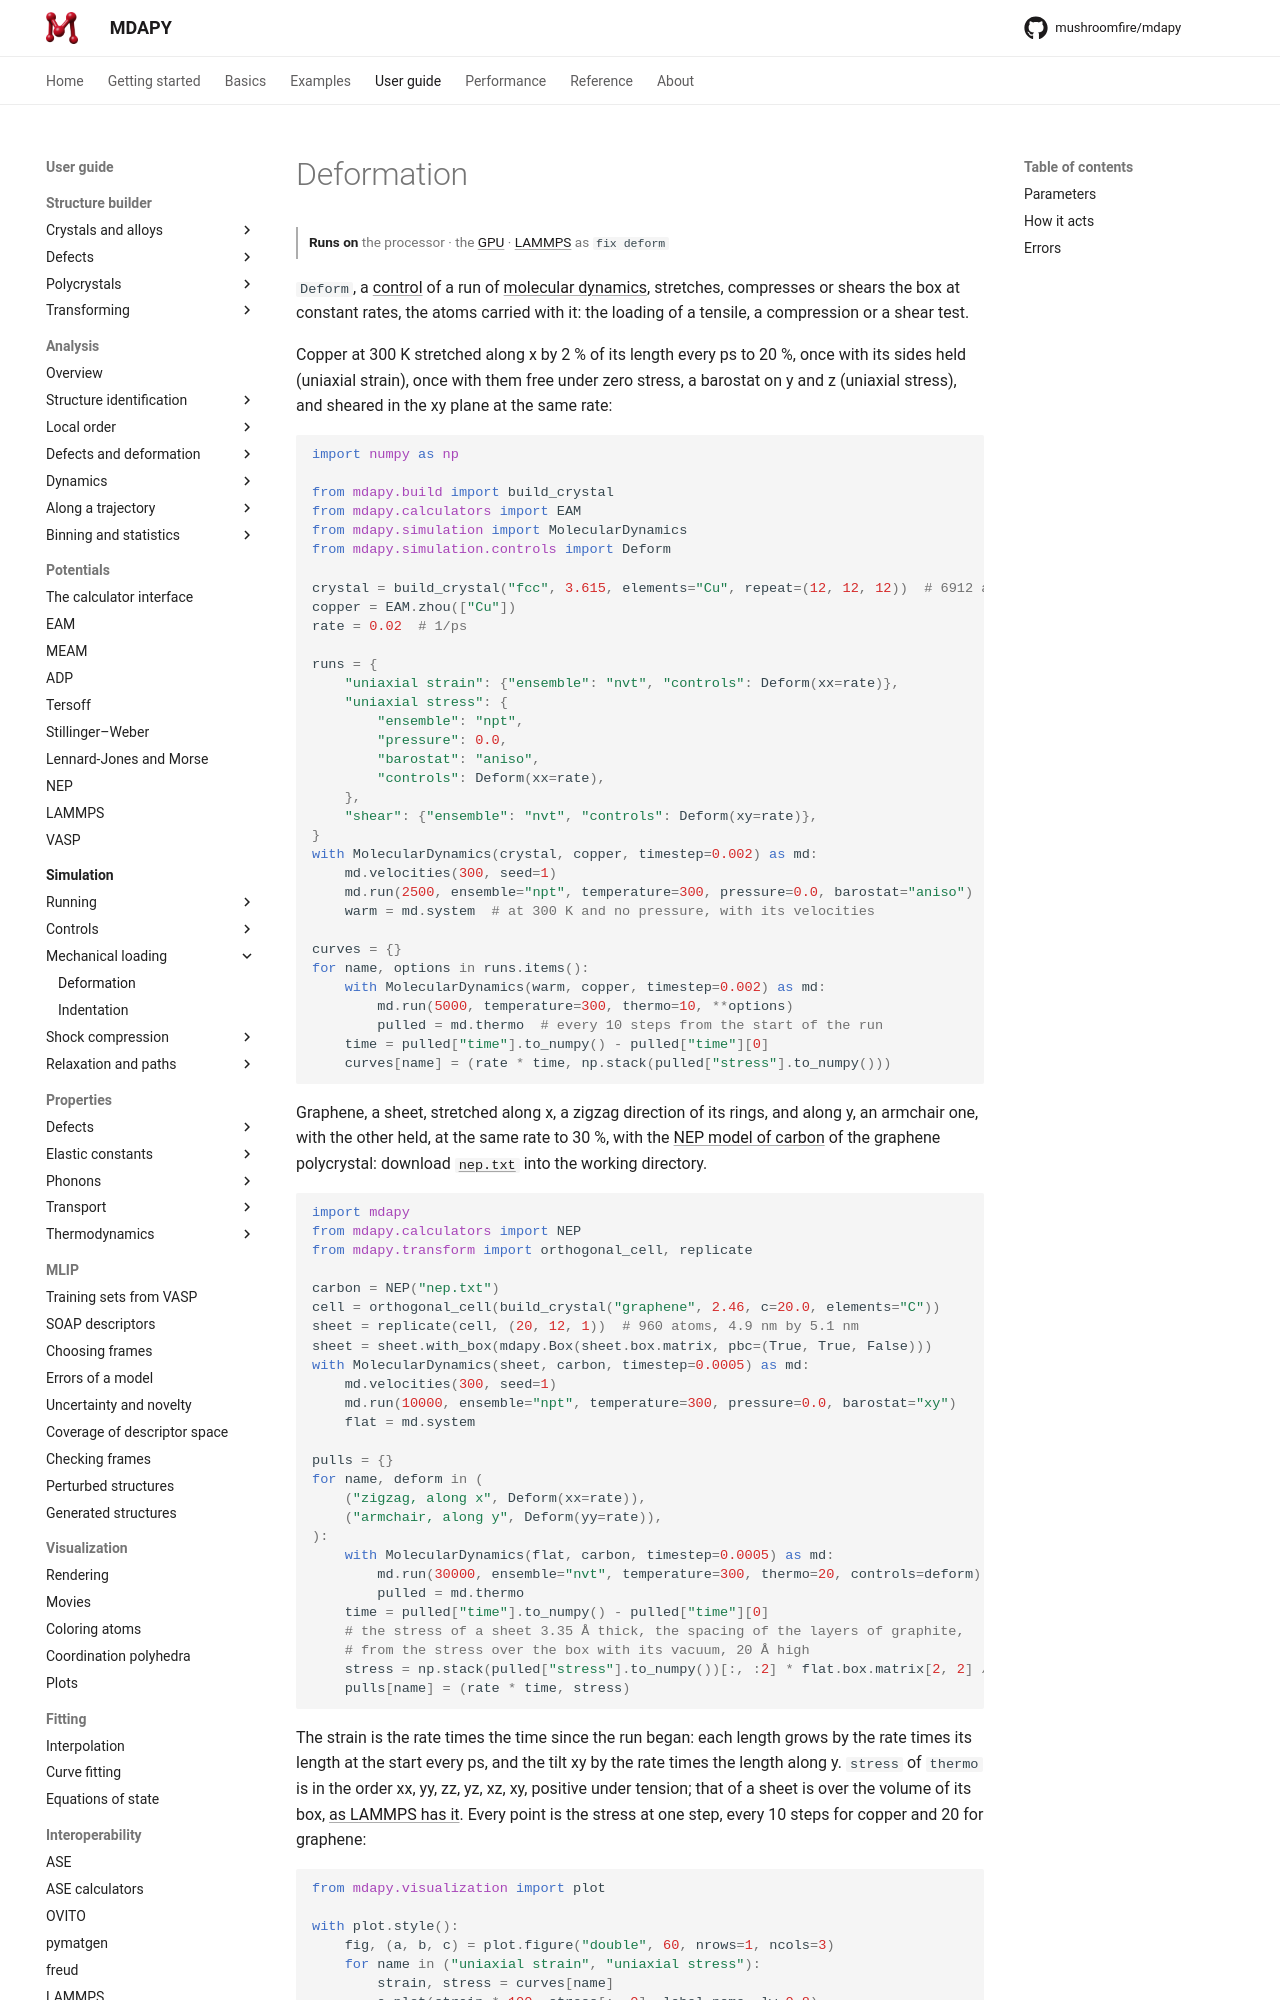

repository: mushroomfire/mdapy · page: 2.2/user-guide/simulation/deformation/index.html · generator: mkdocs

# Deformation

<p class="runs-on" markdown>**Runs on** the processor · the [GPU](gpu.md) · [LAMMPS](in-lammps.md) as `fix deform`</p>

`Deform`, a [control](controls.md) of a run of
[molecular dynamics](running.md), stretches, compresses or shears the box at
constant rates, the atoms carried with it: the loading of a tensile, a
compression or a shear test.

Copper at 300 K stretched along x by 2 % of its length every ps to 20 %, once
with its sides held (uniaxial strain), once with them free under zero stress, a
barostat on y and z (uniaxial stress), and sheared in the xy plane at the same
rate:

<!-- skip-test -->
```python
import numpy as np

from mdapy.build import build_crystal
from mdapy.calculators import EAM
from mdapy.simulation import MolecularDynamics
from mdapy.simulation.controls import Deform

crystal = build_crystal("fcc", 3.615, elements="Cu", repeat=(12, 12, 12))  # 6912 atoms
copper = EAM.zhou(["Cu"])
rate = 0.02  # 1/ps

runs = {
    "uniaxial strain": {"ensemble": "nvt", "controls": Deform(xx=rate)},
    "uniaxial stress": {
        "ensemble": "npt",
        "pressure": 0.0,
        "barostat": "aniso",
        "controls": Deform(xx=rate),
    },
    "shear": {"ensemble": "nvt", "controls": Deform(xy=rate)},
}
with MolecularDynamics(crystal, copper, timestep=0.002) as md:
    md.velocities(300, seed=1)
    md.run(2500, ensemble="npt", temperature=300, pressure=0.0, barostat="aniso")
    warm = md.system  # at 300 K and no pressure, with its velocities

curves = {}
for name, options in runs.items():
    with MolecularDynamics(warm, copper, timestep=0.002) as md:
        md.run(5000, temperature=300, thermo=10, **options)
        pulled = md.thermo  # every 10 steps from the start of the run
    time = pulled["time"].to_numpy() - pulled["time"][0]
    curves[name] = (rate * time, np.stack(pulled["stress"].to_numpy()))
```

Graphene, a sheet, stretched along x, a zigzag direction of its rings, and along
y, an armchair one, with the other held, at the same rate to 30 %, with the
[NEP model of carbon](../../examples/graphene-polycrystal.md#the-boundaries-settle)
of the graphene polycrystal: download [`nep.txt`](../../examples/carbon/nep.txt)
into the working directory.

<!-- files: ../../examples/carbon -->

<!-- skip-test -->
```python
import mdapy
from mdapy.calculators import NEP
from mdapy.transform import orthogonal_cell, replicate

carbon = NEP("nep.txt")
cell = orthogonal_cell(build_crystal("graphene", 2.46, c=20.0, elements="C"))
sheet = replicate(cell, (20, 12, 1))  # 960 atoms, 4.9 nm by 5.1 nm
sheet = sheet.with_box(mdapy.Box(sheet.box.matrix, pbc=(True, True, False)))
with MolecularDynamics(sheet, carbon, timestep=0.0005) as md:
    md.velocities(300, seed=1)
    md.run(10000, ensemble="npt", temperature=300, pressure=0.0, barostat="xy")
    flat = md.system

pulls = {}
for name, deform in (
    ("zigzag, along x", Deform(xx=rate)),
    ("armchair, along y", Deform(yy=rate)),
):
    with MolecularDynamics(flat, carbon, timestep=0.0005) as md:
        md.run(30000, ensemble="nvt", temperature=300, thermo=20, controls=deform)
        pulled = md.thermo
    time = pulled["time"].to_numpy() - pulled["time"][0]
    # the stress of a sheet 3.35 Å thick, the spacing of the layers of graphite,
    # from the stress over the box with its vacuum, 20 Å high
    stress = np.stack(pulled["stress"].to_numpy())[:, :2] * flat.box.matrix[2, 2] / 3.35
    pulls[name] = (rate * time, stress)
```

The strain is the rate times the time since the run began: each length grows by
the rate times its length at the start every ps, and the tilt xy by the rate
times the length along y. `stress` of `thermo` is in the order xx, yy, zz, yz,
xz, xy, positive under tension; that of a sheet is over the volume of its box,
[as LAMMPS has it](../properties/sheets.md#molecular-dynamics). Every point is the
stress at one step, every 10 steps for copper and 20 for graphene:

<!-- skip-test -->
```python
from mdapy.visualization import plot
